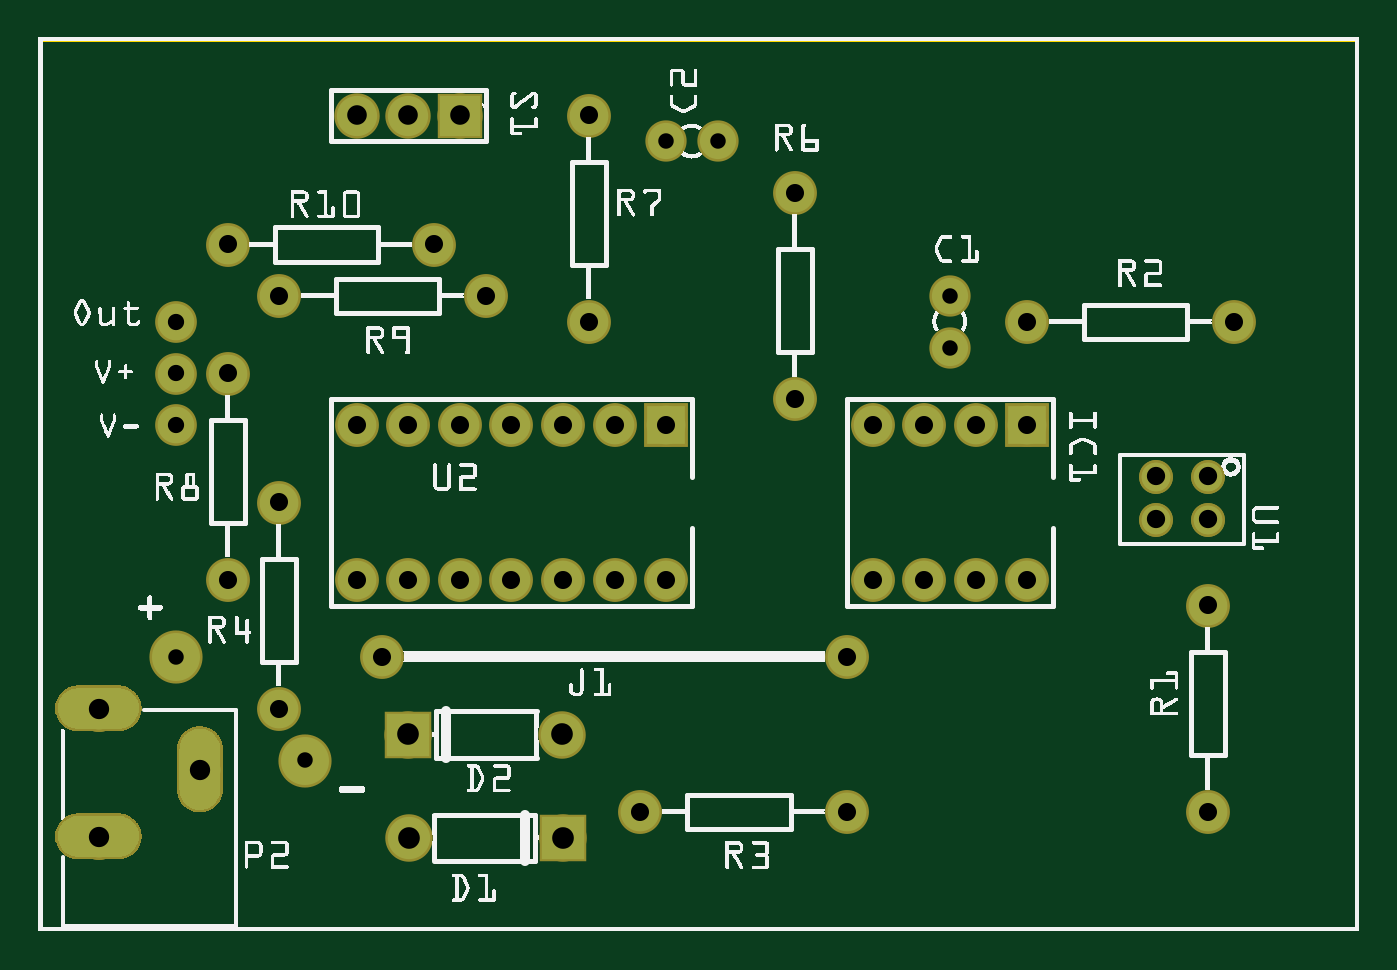
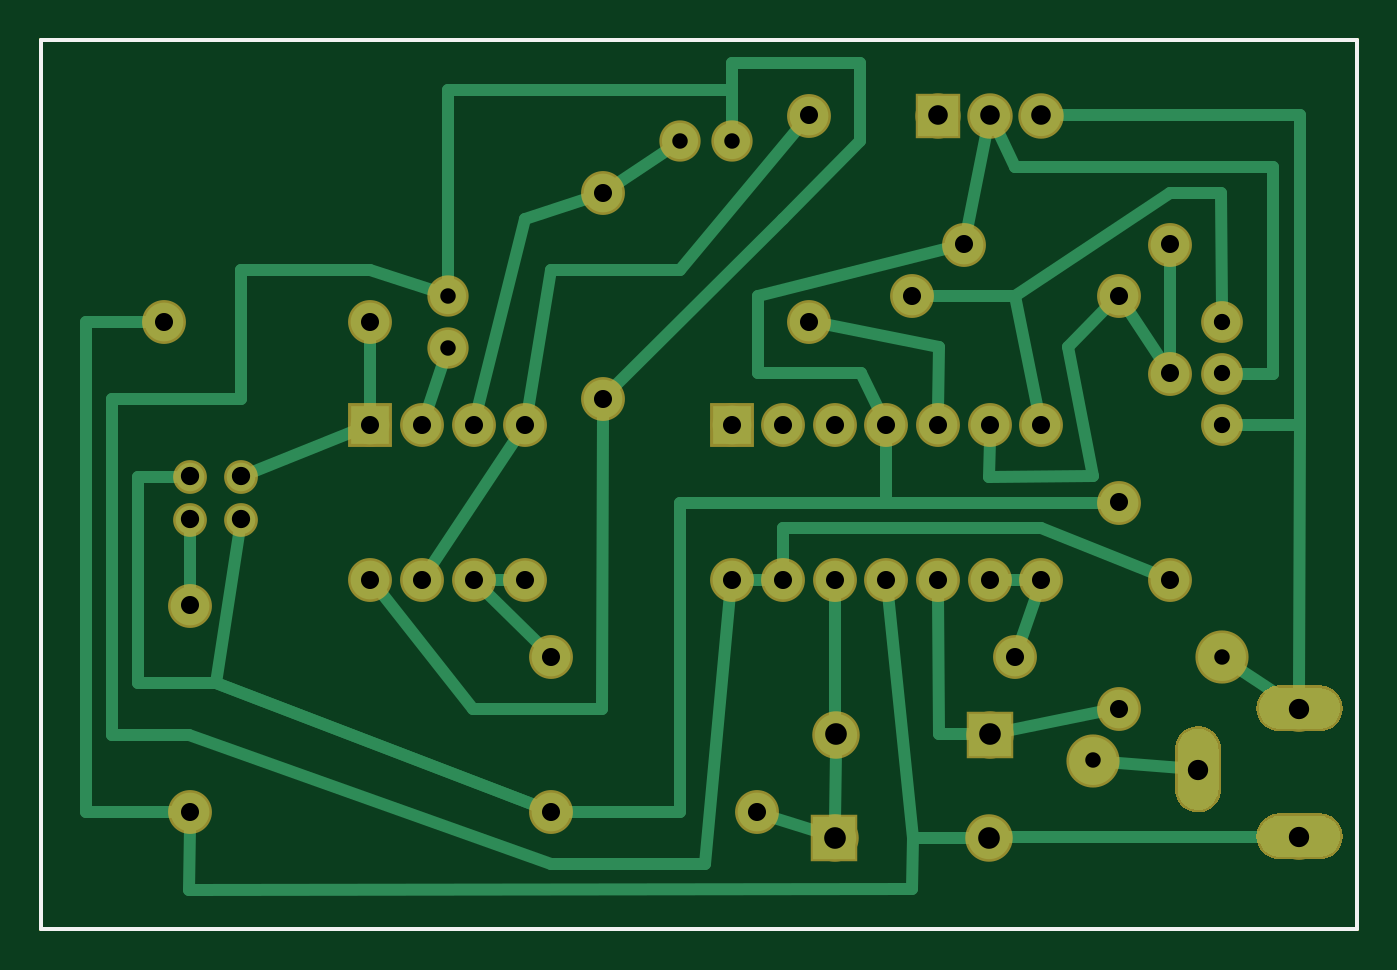
Circuit board: 8 layer files. Board 64.8 x 43.8 mm.
- outline: rotation-meter-1.0_contour.gm1 (370 bytes)
- bottom_copper: rotation-meter-1.0_copperBottom.gbl (15848 bytes)
- top_copper: rotation-meter-1.0_copperTop.gtl (12721 bytes)
- drill: rotation-meter-1.0_drill.txt (1197 bytes)
- bottom_mask: rotation-meter-1.0_maskBottom.gbs (12650 bytes)
- top_mask: rotation-meter-1.0_maskTop.gts (12745 bytes)
- bottom_silk: rotation-meter-1.0_silkBottom.gbo (360 bytes)
- top_silk: rotation-meter-1.0_silkTop.gto (219482 bytes)

=== outline: rotation-meter-1.0_contour.gm1 ===
G04 MADE WITH FRITZING*
G04 WWW.FRITZING.ORG*
G04 DOUBLE SIDED*
G04 HOLES PLATED*
G04 CONTOUR ON CENTER OF CONTOUR VECTOR*
%ASAXBY*%
%FSLAX23Y23*%
%MOIN*%
%OFA0B0*%
%SFA1.0B1.0*%
%ADD10R,2.559060X1.732280*%
%ADD11C,0.008000*%
%ADD10C,0.008*%
%LNCONTOUR*%
G90*
G70*
G54D10*
G54D11*
X4Y1728D02*
X2555Y1728D01*
X2555Y4D01*
X4Y4D01*
X4Y1728D01*
D02*
G04 End of contour*
M02*
=== bottom_copper: rotation-meter-1.0_copperBottom.gbl (15848 bytes, source omitted) ===
=== top_copper: rotation-meter-1.0_copperTop.gtl (12721 bytes, source omitted) ===
=== drill: rotation-meter-1.0_drill.txt ===
; NON-PLATED HOLES START AT T1
; THROUGH (PLATED) HOLES START AT T100
M48
INCH
T100C0.042000
T101C0.039370
T102C0.038000
T103C0.035000
T104C0.035433
T105C0.031496
T106C0.030000
%
T100
X007180Y001814
X010160Y001814
X007160Y003814
X010140Y003814
T101
X003128Y003133
X001160Y004314
X001160Y001834
T102
X007160Y015814
X006160Y015814
X008160Y015814
T103
X022660Y002314
X015660Y005314
X003660Y010814
X004660Y012314
X004660Y004314
X007160Y006814
X014660Y014314
X008660Y012314
X008160Y006814
X006160Y006814
X019160Y011814
X009160Y006814
X010660Y015814
X010160Y006814
X007160Y009814
X023160Y011814
X017160Y006814
X011160Y006814
X006160Y009814
X008160Y009814
X016160Y006814
X018160Y006814
X012160Y006814
X009160Y009814
X022660Y006314
X019160Y006814
X014660Y010314
X003660Y013314
X007660Y013314
X010160Y009814
X010660Y011814
X011660Y002314
X015660Y002314
X006660Y005314
X017160Y009814
X011160Y009814
X003660Y006814
X016160Y009814
X018160Y009814
X012160Y009814
X019160Y009814
X004660Y008314
T104
X022660Y007984
X021660Y007984
X022660Y008814
X021660Y008814
T105
X002660Y011814
X002660Y009814
X002660Y010814
T106
X005160Y003314
X017660Y011312
X002660Y005314
X017660Y012314
X013161Y015314
X012160Y015314
T00
M30

=== bottom_mask: rotation-meter-1.0_maskBottom.gbs (12650 bytes, source omitted) ===
=== top_mask: rotation-meter-1.0_maskTop.gts (12745 bytes, source omitted) ===
=== bottom_silk: rotation-meter-1.0_silkBottom.gbo ===
G04 MADE WITH FRITZING*
G04 WWW.FRITZING.ORG*
G04 DOUBLE SIDED*
G04 HOLES PLATED*
G04 CONTOUR ON CENTER OF CONTOUR VECTOR*
%ASAXBY*%
%FSLAX23Y23*%
%MOIN*%
%OFA0B0*%
%SFA1.0B1.0*%
%ADD10R,2.559060X1.732280X2.543060X1.716280*%
%ADD11C,0.008000*%
%LNSILK0*%
G90*
G70*
G54D11*
X4Y1728D02*
X2555Y1728D01*
X2555Y4D01*
X4Y4D01*
X4Y1728D01*
D02*
G04 End of Silk0*
M02*
=== top_silk: rotation-meter-1.0_silkTop.gto (219482 bytes, source omitted) ===
